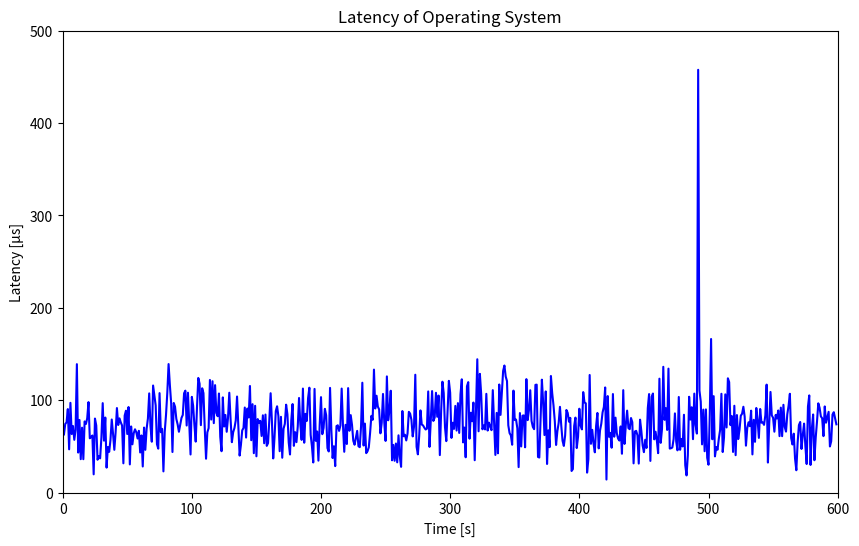

The matplotlib source for this figure: (Note: this script raises an exception after producing the figure.)
import matplotlib.pyplot as plt

# Data points
x = [1,2,3,4,5,6,7,8,9,10,11,12,13,14,15,16,17,18,19,20,21,22,23,24,25,26,27,28,29,30,31,32,33,34,35,36,37,38,39,40,41,42,43,44,45,46,47,48,49,50,51,52,53,54,55,56,57,58,59,60,61,62,63,64,65,66,67,68,69,70,71,72,73,74,75,76,77,78,79,80,81,82,83,84,85,86,87,88,89,90,91,92,93,94,95,96,97,98,99,100,101,102,103,104,105,106,107,108,109,110,111,112,113,114,115,116,117,118,119,120,121,122,123,124,125,126,127,128,129,130,131,132,133,134,135,136,137,138,139,140,141,142,143,144,145,146,147,148,149,150,151,152,153,154,155,156,157,158,159,160,161,162,163,164,165,166,167,168,169,170,171,172,173,174,175,176,177,178,179,180,181,182,183,184,185,186,187,188,189,190,191,192,193,194,195,196,197,198,199,200,201,202,203,204,205,206,207,208,209,210,211,212,213,214,215,216,217,218,219,220,221,222,223,224,225,226,227,228,229,230,231,232,233,234,235,236,237,238,239,240,241,242,243,244,245,246,247,248,249,250,251,252,253,254,255,256,257,258,259,260,261,262,263,264,265,266,267,268,269,270,271,272,273,274,275,276,277,278,279,280,281,282,283,284,285,286,287,288,289,290,291,292,293,294,295,296,297,298,299,300,301,302,303,304,305,306,307,308,309,310,311,312,313,314,315,316,317,318,319,320,321,322,323,324,325,326,327,328,329,330,331,332,333,334,335,336,337,338,339,340,341,342,343,344,345,346,347,348,349,350,351,352,353,354,355,356,357,358,359,360,361,362,363,364,365,366,367,368,369,370,371,372,373,374,375,376,377,378,379,380,381,382,383,384,385,386,387,388,389,390,391,392,393,394,395,396,397,398,399,400,401,402,403,404,405,406,407,408,409,410,411,412,413,414,415,416,417,418,419,420,421,422,423,424,425,426,427,428,429,430,431,432,433,434,435,436,437,438,439,440,441,442,443,444,445,446,447,448,449,450,451,452,453,454,455,456,457,458,459,460,461,462,463,464,465,466,467,468,469,470,471,472,473,474,475,476,477,478,479,480,481,482,483,484,485,486,487,488,489,490,491,492,493,494,495,496,497,498,499,500,501,502,503,504,505,506,507,508,509,510,511,512,513,514,515,516,517,518,519,520,521,522,523,524,525,526,527,528,529,530,531,532,533,534,535,536,537,538,539,540,541,542,543,544,545,546,547,548,549,550,551,552,553,554,555,556,557,558,559,560,561,562,563,564,565,566,567,568,569,570,571,572,573,574,575,576,577,578,579,580,581,582,583,584,585,586,587,588,589,590,591,592,593,594,595,596,597,598,599]

y = [62.942,74.276,75.975,90.342,46.809,97.125,63.376,71.999,57.090,68.047,138.986,43.312,78.594,36.142,70.235,36.112,77.012,74.237,80.386,97.918,58.768,60.101,61.785,19.745,80.105,72.658,35.530,39.531,37.041,59.871,96.801,56.187,81.195,27.019,49.315,44.042,56.813,79.088,63.556,46.272,65.568,91.485,73.137,80.338,75.887,72.556,31.676,83.351,88.568,63.402,92.590,30.480,71.572,52.249,64.162,68.496,65.325,58.504,66.847,43.411,61.832,28.243,70.355,46.282,69.171,80.252,107.356,71.816,55.046,115.873,105.572,94.466,52.278,47.561,107.645,65.304,69.019,22.943,65.587,83.922,107.884,139.085,116.211,96.753,43.914,96.986,92.931,79.712,73.857,65.789,73.394,80.850,84.033,107.515,110.322,72.584,108.086,74.402,41.230,103.597,94.054,73.015,55.157,92.607,124.045,117.810,72.953,112.867,107.655,69.600,36.640,65.168,69.796,121.884,79.027,120.508,75.124,116.281,86.184,82.612,107.228,60.312,44.773,103.022,71.492,83.980,65.803,80.783,108.076,79.293,54.549,65.363,69.927,78.100,103.951,70.796,40.048,51.541,67.298,69.931,92.041,59.554,90.923,81.292,115.366,56.683,95.664,42.632,93.935,39.268,79.564,75.566,77.625,61.264,83.628,53.376,84.418,50.551,53.579,78.891,107.525,77.042,36.965,59.496,88.233,93.407,82.967,44.784,81.999,37.722,69.117,74.339,95.120,84.724,54.360,41.230,78.454,95.814,50.589,65.333,54.568,71.401,102.382,73.882,57.023,112.567,53.964,85.228,77.551,102.205,113.502,62.447,49.835,32.601,112.196,55.992,66.112,34.572,73.709,103.299,63.219,69.966,90.632,83.672,48.105,44.489,113.299,67.891,37.389,50.117,28.656,71.951,72.831,66.750,72.465,112.564,73.132,44.150,73.339,52.574,113.058,66.888,83.834,73.343,56.018,51.786,59.459,66.766,50.157,49.137,71.488,118.901,50.922,74.656,42.687,44.727,48.961,64.507,83.082,78.758,133.091,91.012,104.816,93.079,90.066,64.115,75.462,106.746,75.862,55.909,125.732,78.228,89.221,110.222,34.947,51.598,34.423,53.090,32.739,61.965,38.992,27.869,88.243,60.940,62.583,56.414,63.943,87.388,85.457,78.799,60.798,71.344,127.534,49.512,41.394,60.882,88.947,73.649,72.696,70.232,68.270,69.155,109.467,49.442,78.265,109.854,77.532,81.208,108.002,82.056,105.026,40.568,87.974,119.987,107.726,70.664,55.680,89.370,120.914,107.998,59.182,75.602,68.980,93.803,67.133,96.815,64.566,106.514,122.601,54.321,70.367,38.206,115.066,119.502,58.335,86.427,77.217,97.443,35.021,87.624,144.279,66.337,128.497,106.757,68.459,72.702,68.320,106.878,67.147,75.685,71.395,67.530,110.855,76.260,40.756,86.247,42.504,116.979,84.071,108.231,131.669,137.535,125.534,120.662,72.849,64.361,61.881,51.795,110.368,78.513,79.085,69.640,27.554,86.064,49.936,83.218,83.529,49.001,122.786,78.426,89.385,110.746,77.675,71.079,68.631,116.577,116.836,38.566,37.941,80.056,122.207,97.476,62.260,109.469,30.967,67.326,49.161,126.178,107.526,94.398,77.348,51.531,66.454,75.452,92.793,72.642,56.109,50.475,61.755,89.404,86.205,76.689,80.881,23.367,25.409,72.118,81.148,48.194,60.470,90.750,72.400,68.365,108.737,97.448,96.642,21.597,36.244,127.259,52.785,67.909,52.962,43.586,72.293,86.200,47.856,67.092,74.570,86.809,92.632,113.773,14.113,104.443,60.368,64.620,48.559,106.648,60.477,81.091,64.328,58.408,56.288,71.590,42.021,110.858,52.670,73.617,88.698,69.742,68.626,80.696,76.229,31.625,66.070,66.826,61.946,31.406,78.915,66.766,51.015,43.751,57.179,48.322,91.386,106.618,34.268,103.711,107.222,57.605,65.857,56.525,42.657,123.268,53.832,68.979,136.126,78.728,91.287,67.807,134.131,47.609,48.022,48.768,57.981,85.707,55.220,45.734,103.454,46.288,58.076,49.953,84.225,29.681,18.574,40.238,103.693,79.001,92.354,57.814,107.111,73.250,63.864,457.545,110.422,98.523,52.179,89.806,44.743,90.029,37.661,30.156,85.182,166.223,57.706,104.344,39.167,49.276,46.343,58.438,67.866,106.923,43.884,59.617,106.285,70.462,123.701,119.541,72.979,82.920,43.991,93.965,40.478,83.905,57.914,67.751,83.199,85.347,92.876,82.210,50.786,69.795,76.092,71.850,88.652,41.314,78.764,54.940,91.558,78.710,59.173,90.462,75.604,75.900,73.295,83.576,116.833,32.506,74.130,108.902,83.557,80.981,65.893,84.083,80.148,88.848,61.080,91.944,61.030,95.015,71.116,65.975,84.773,93.957,106.928,59.076,52.081,63.749,36.807,24.182,54.097,72.997,76.399,47.241,62.631,74.643,50.340,30.887,93.059,105.172,29.913,69.146,84.525,35.011,59.502,76.837,96.620,91.794,82.425,80.435,61.099,93.228,75.653,81.362,87.391,49.934,55.627,84.398,87.006,80.194,73.888]

# Create the plot
plt.figure(figsize=(10, 6))
plt.plot(x, y,'-', color='blue')

# Set the title and labels
plt.title('Latency of Operating System')
plt.xlabel('Time [s]')
plt.ylabel('Latency [µs]')

# Set the x and y axis limits
plt.xlim([0, 600])
plt.ylim([0, 500])

# Save the plot to a file
plt.savefig("max_latency_taskset.png")
plt.savefig("../../../../img/max_latency_taskset.png")

# Print a success message
print("The plot was successfully saved to max_latency_taskset.png")


